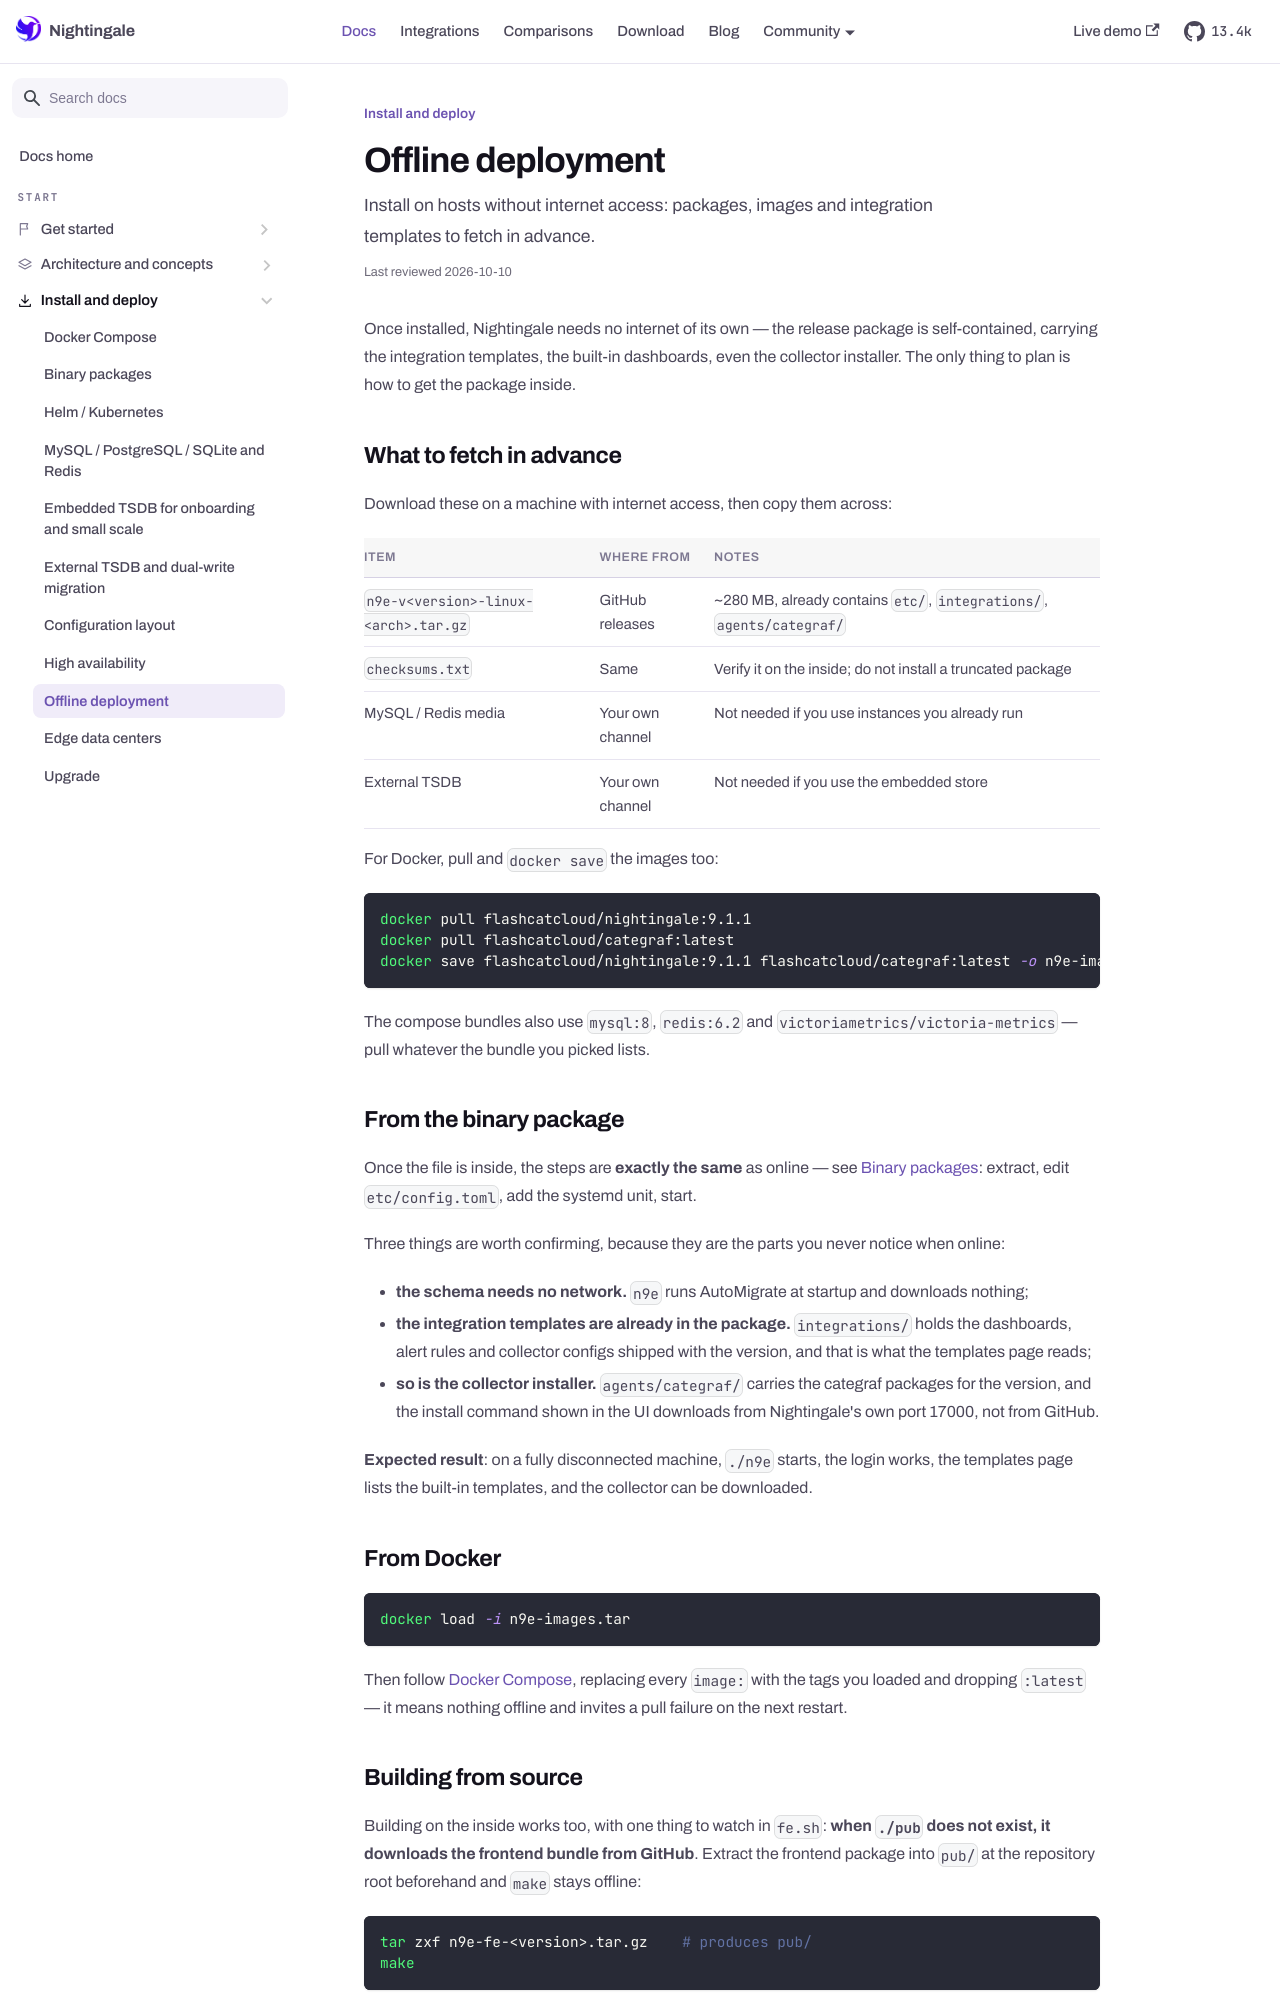

repository: n9e/n9e.github.io · page: docs/install/offline.html · generator: docusaurus

---
title: "Offline deployment"
sidebar_label: "Offline deployment"
description: "Install on hosts without internet access: packages, images and integration templates to fetch in advance."
last_reviewed: 2026-10-10
---

Once installed, Nightingale needs no internet of its own — the release package is self-contained,
carrying the integration templates, the built-in dashboards, even the collector installer. The only
thing to plan is how to get the package inside.

## What to fetch in advance

Download these on a machine with internet access, then copy them across:

| Item | Where from | Notes |
|---|---|---|
| `n9e-v<version>-linux-<arch>.tar.gz` | GitHub releases | ~280 MB, already contains `etc/`, `integrations/`, `agents/categraf/` |
| `checksums.txt` | Same | Verify it on the inside; do not install a truncated package |
| MySQL / Redis media | Your own channel | Not needed if you use instances you already run |
| External TSDB | Your own channel | Not needed if you use the embedded store |

For Docker, pull and `docker save` the images too:

```bash
docker pull flashcatcloud/nightingale:9.1.1
docker pull flashcatcloud/categraf:latest
docker save flashcatcloud/nightingale:9.1.1 flashcatcloud/categraf:latest -o n9e-images.tar
```

The compose bundles also use `mysql:8`, `redis:6.2` and `victoriametrics/victoria-metrics` — pull
whatever the bundle you picked lists.

## From the binary package

Once the file is inside, the steps are **exactly the same** as online — see
[Binary packages](./binary.md): extract, edit `etc/config.toml`, add the systemd unit, start.

Three things are worth confirming, because they are the parts you never notice when online:

- **the schema needs no network.** `n9e` runs AutoMigrate at startup and downloads nothing;
- **the integration templates are already in the package.** `integrations/` holds the dashboards,
  alert rules and collector configs shipped with the version, and that is what the templates page
  reads;
- **so is the collector installer.** `agents/categraf/` carries the categraf packages for the
  version, and the install command shown in the UI downloads from Nightingale's own port 17000, not
  from GitHub.

**Expected result**: on a fully disconnected machine, `./n9e` starts, the login works, the templates
page lists the built-in templates, and the collector can be downloaded.
